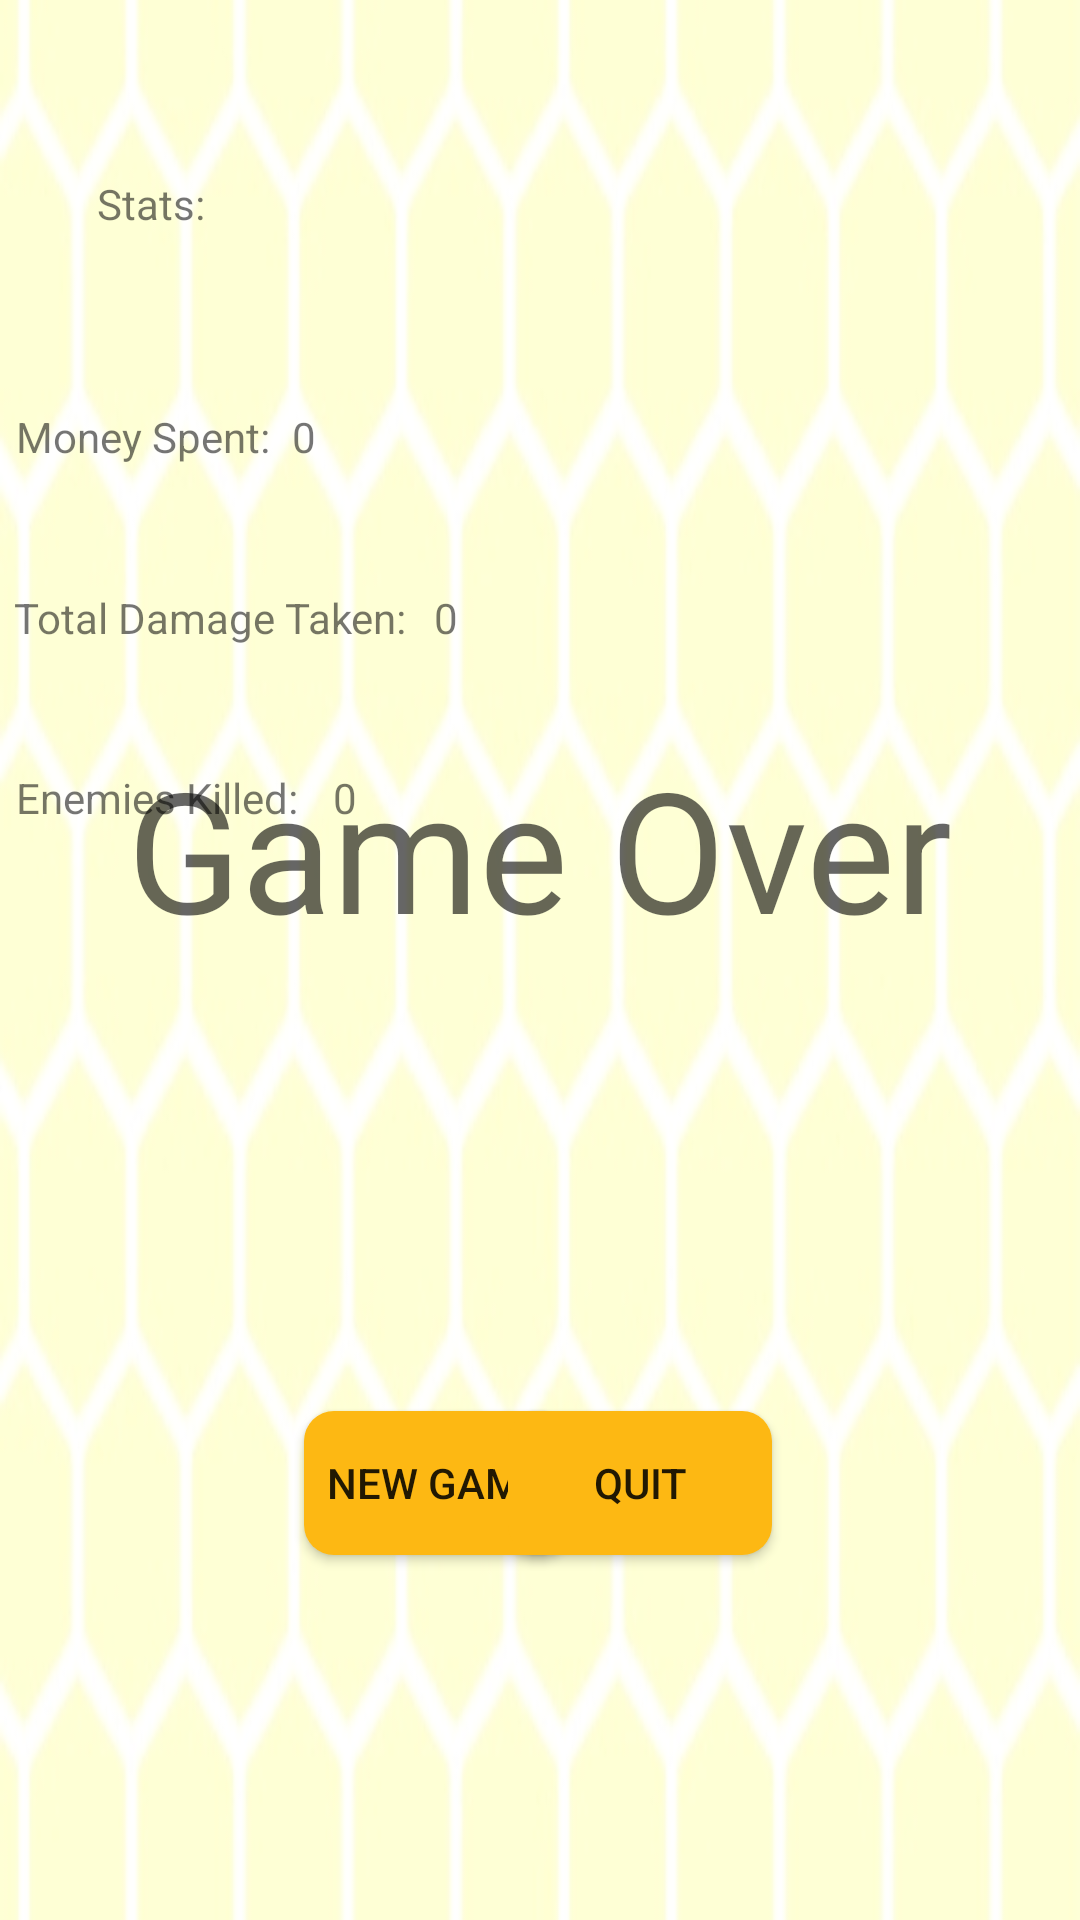

This screen was rendered from an Android layout file. Write that file and the resources it references.
<!-- AndroidManifest.xml: application theme Theme.TowerDefense -->
<!-- res/layout/gameover.xml -->
<?xml version="1.0" encoding="utf-8"?>
<androidx.constraintlayout.widget.ConstraintLayout
    xmlns:android="http://schemas.android.com/apk/res/android"
    xmlns:app="http://schemas.android.com/apk/res-auto"
    xmlns:tools="http://schemas.android.com/tools"
    android:layout_width="match_parent"
    android:background="@drawable/intro_bg"
    android:layout_height="match_parent">

    <TextView
        android:id="@+id/textView"
        android:layout_width="wrap_content"
        android:layout_height="wrap_content"
        android:text="Game Over"
        android:textAppearance="@style/TextAppearance.AppCompat.Display3"
        app:layout_constraintBottom_toBottomOf="parent"
        app:layout_constraintEnd_toEndOf="parent"
        app:layout_constraintHorizontal_bias="0.497"
        app:layout_constraintStart_toStartOf="parent"
        app:layout_constraintTop_toTopOf="parent"
        app:layout_constraintVertical_bias="0.434" />

    <Button
        android:id="@+id/newGameBtn"
        android:layout_width="wrap_content"
        android:layout_height="wrap_content"
        android:layout_marginTop="29dp"
        android:background="@drawable/btn_bg"
        android:onClick="openWelcomeScreen"
        android:text="New Game"
        app:layout_constraintBottom_toBottomOf="parent"
        app:layout_constraintEnd_toEndOf="parent"
        app:layout_constraintHorizontal_bias="0.372"
        app:layout_constraintStart_toStartOf="parent"
        app:layout_constraintTop_toTopOf="parent"
        app:layout_constraintVertical_bias="0.784" />

    <Button
        android:id="@+id/quitBtn"
        android:layout_width="wrap_content"
        android:layout_height="wrap_content"
        android:layout_marginTop="29dp"
        android:background="@drawable/btn_bg"
        android:onClick="quit"
        android:text="Quit"
        app:layout_constraintBottom_toBottomOf="parent"
        app:layout_constraintEnd_toEndOf="parent"
        app:layout_constraintHorizontal_bias="0.623"
        app:layout_constraintStart_toStartOf="parent"
        app:layout_constraintTop_toTopOf="parent"
        app:layout_constraintVertical_bias="0.784" />

    <TextView
        android:id="@+id/textView3"
        android:layout_width="wrap_content"
        android:layout_height="wrap_content"
        android:text="Stats:"
        app:layout_constraintBottom_toBottomOf="parent"
        app:layout_constraintEnd_toEndOf="parent"
        app:layout_constraintHorizontal_bias="0.1"
        app:layout_constraintStart_toStartOf="parent"
        app:layout_constraintTop_toTopOf="parent"
        app:layout_constraintVertical_bias="0.094" />

    <TextView
        android:id="@+id/textView4"
        android:layout_width="wrap_content"
        android:layout_height="wrap_content"
        android:text="Money Spent:"
        app:layout_constraintBottom_toBottomOf="parent"
        app:layout_constraintEnd_toEndOf="parent"
        app:layout_constraintHorizontal_bias="0.019"
        app:layout_constraintStart_toStartOf="parent"
        app:layout_constraintTop_toTopOf="parent"
        app:layout_constraintVertical_bias="0.219" />

    <TextView
        android:id="@+id/textView5"
        android:layout_width="wrap_content"
        android:layout_height="wrap_content"
        android:text="Total Damage Taken:"
        app:layout_constraintBottom_toBottomOf="parent"
        app:layout_constraintEnd_toEndOf="parent"
        app:layout_constraintHorizontal_bias="0.021"
        app:layout_constraintStart_toStartOf="parent"
        app:layout_constraintTop_toTopOf="parent"
        app:layout_constraintVertical_bias="0.316" />

    <TextView
        android:id="@+id/textView6"
        android:layout_width="wrap_content"
        android:layout_height="wrap_content"
        android:text="Enemies Killed:"
        app:layout_constraintBottom_toBottomOf="parent"
        app:layout_constraintEnd_toEndOf="parent"
        app:layout_constraintHorizontal_bias="0.02"
        app:layout_constraintStart_toStartOf="parent"
        app:layout_constraintTop_toTopOf="parent"
        app:layout_constraintVertical_bias="0.413" />

    <TextView
        android:id="@+id/money"
        android:layout_width="wrap_content"
        android:layout_height="wrap_content"
        android:text="0"
        app:layout_constraintBottom_toBottomOf="parent"
        app:layout_constraintEnd_toEndOf="parent"
        app:layout_constraintHorizontal_bias="0.028"
        app:layout_constraintStart_toEndOf="@+id/textView4"
        app:layout_constraintTop_toTopOf="parent"
        app:layout_constraintVertical_bias="0.219" />

    <TextView
        android:id="@+id/health"
        android:layout_width="wrap_content"
        android:layout_height="wrap_content"
        android:text="0"
        app:layout_constraintBottom_toBottomOf="parent"
        app:layout_constraintEnd_toEndOf="parent"
        app:layout_constraintHorizontal_bias="0.042"
        app:layout_constraintStart_toEndOf="@+id/textView5"
        app:layout_constraintTop_toTopOf="parent"
        app:layout_constraintVertical_bias="0.316" />

    <TextView
        android:id="@+id/enemies"
        android:layout_width="wrap_content"
        android:layout_height="wrap_content"
        android:text="0"
        app:layout_constraintBottom_toBottomOf="parent"
        app:layout_constraintEnd_toEndOf="parent"
        app:layout_constraintHorizontal_bias="0.046"
        app:layout_constraintStart_toEndOf="@+id/textView6"
        app:layout_constraintTop_toTopOf="parent"
        app:layout_constraintVertical_bias="0.413" />

</androidx.constraintlayout.widget.ConstraintLayout>
<!-- resources referenced by this layout -->
<resources>
  <!-- drawable btn_bg (drawable) -->
  <?xml version="1.0" encoding="utf-8"?>
  <shape android:shape="rectangle" xmlns:android="http://schemas.android.com/apk/res/android">
  
      <solid android:color="#fdb813"/>
      <corners android:radius="10dp"/>
  </shape>
  <!-- drawable intro_bg: jpg bitmap (drawable, 51506 bytes) -->
  <style name="Theme.TowerDefense" parent="Theme.AppCompat.Light.NoActionBar">
          
          <item name="colorPrimary">@color/purple_500</item>
          <item name="colorPrimaryVariant">@color/purple_700</item>
          <item name="colorOnPrimary">@color/white</item>
          
          <item name="colorSecondary">@color/teal_200</item>
          <item name="colorSecondaryVariant">@color/teal_700</item>
          <item name="colorOnSecondary">@color/black</item>
          
          <item name="android:statusBarColor" tools:targetApi="l">?attr/colorPrimaryVariant</item>
          
      </style>
  <!-- not gathered from this repository: default colours our renderer supplied (Android Studio template values) -->
  <color name="purple_500">#FF6200EE</color>
  <color name="purple_700">#FF3700B3</color>
  <color name="teal_200">#FF03DAC5</color>
  <color name="teal_700">#FF018786</color>
  <color name="black">#FF000000</color>
  <color name="white">#FFFFFFFF</color>
</resources>
